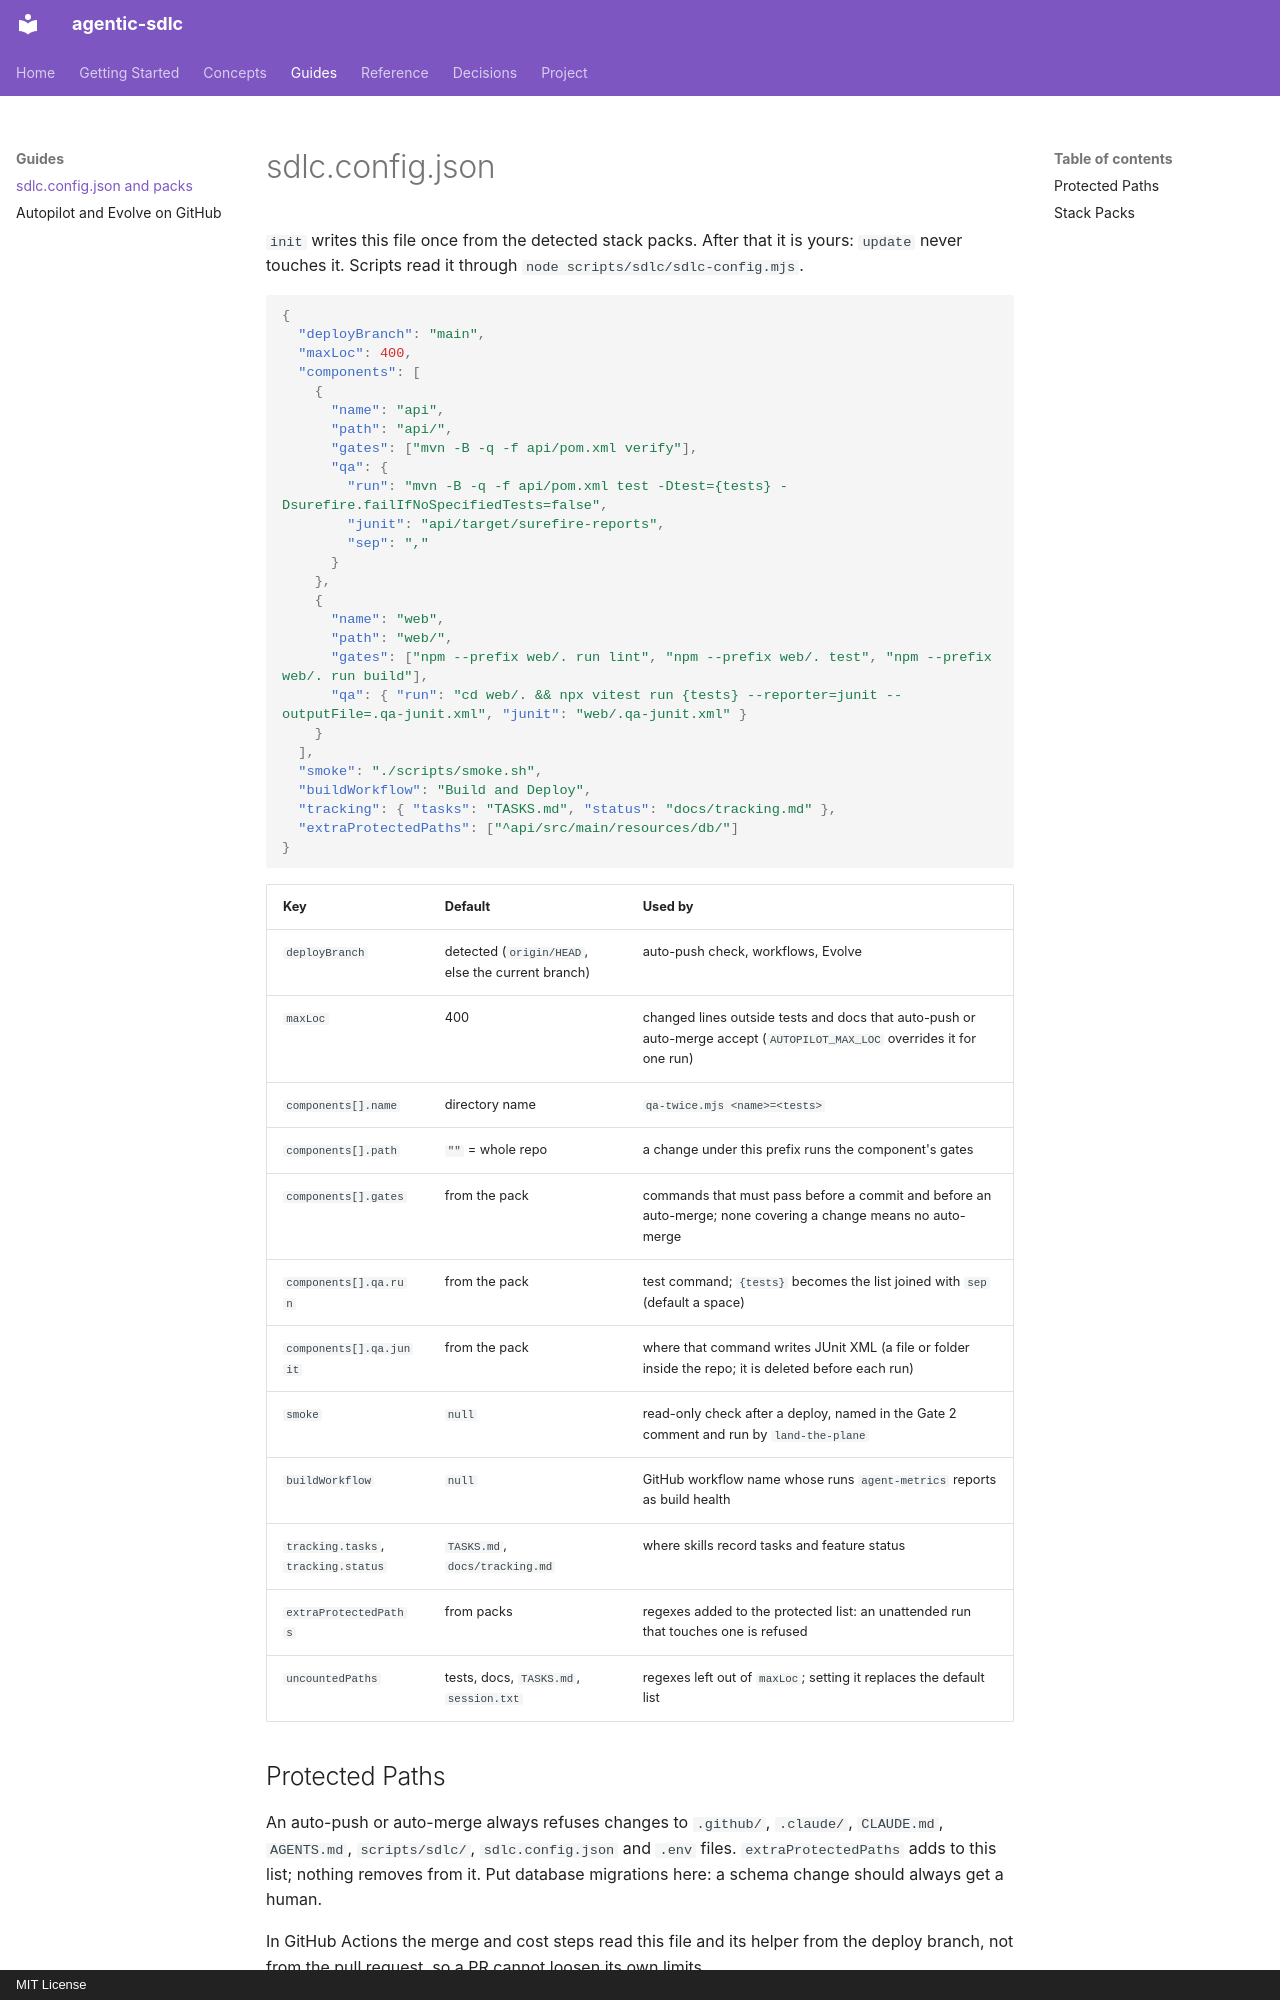

repository: nguyenhuuca/agentic-sdlc · page: config/index.html · generator: mkdocs · copyright: MIT License

# sdlc.config.json

`init` writes this file once from the detected stack packs. After that it is yours: `update` never touches it. Scripts read it through `node scripts/sdlc/sdlc-config.mjs`.

```json
{
  "deployBranch": "main",
  "maxLoc": 400,
  "components": [
    {
      "name": "api",
      "path": "api/",
      "gates": ["mvn -B -q -f api/pom.xml verify"],
      "qa": {
        "run": "mvn -B -q -f api/pom.xml test -Dtest={tests} -Dsurefire.failIfNoSpecifiedTests=false",
        "junit": "api/target/surefire-reports",
        "sep": ","
      }
    },
    {
      "name": "web",
      "path": "web/",
      "gates": ["npm --prefix web/. run lint", "npm --prefix web/. test", "npm --prefix web/. run build"],
      "qa": { "run": "cd web/. && npx vitest run {tests} --reporter=junit --outputFile=.qa-junit.xml", "junit": "web/.qa-junit.xml" }
    }
  ],
  "smoke": "./scripts/smoke.sh",
  "buildWorkflow": "Build and Deploy",
  "tracking": { "tasks": "TASKS.md", "status": "docs/tracking.md" },
  "extraProtectedPaths": ["^api/src/main/resources/db/"]
}
```

| Key | Default | Used by |
|-----|---------|---------|
| `deployBranch` | detected (`origin/HEAD`, else the current branch) | auto-push check, workflows, Evolve |
| `maxLoc` | 400 | changed lines outside tests and docs that auto-push or auto-merge accept (`AUTOPILOT_MAX_LOC` overrides it for one run) |
| `components[].name` | directory name | `qa-twice.mjs <name>=<tests>` |
| `components[].path` | `""` = whole repo | a change under this prefix runs the component's gates |
| `components[].gates` | from the pack | commands that must pass before a commit and before an auto-merge; none covering a change means no auto-merge |
| `components[].qa.run` | from the pack | test command; `{tests}` becomes the list joined with `sep` (default a space) |
| `components[].qa.junit` | from the pack | where that command writes JUnit XML (a file or folder inside the repo; it is deleted before each run) |
| `smoke` | `null` | read-only check after a deploy, named in the Gate 2 comment and run by `land-the-plane` |
| `buildWorkflow` | `null` | GitHub workflow name whose runs `agent-metrics` reports as build health |
| `tracking.tasks`, `tracking.status` | `TASKS.md`, `docs/tracking.md` | where skills record tasks and feature status |
| `extraProtectedPaths` | from packs | regexes added to the protected list: an unattended run that touches one is refused |
| `uncountedPaths` | tests, docs, `TASKS.md`, `session.txt` | regexes left out of `maxLoc`; setting it replaces the default list |
